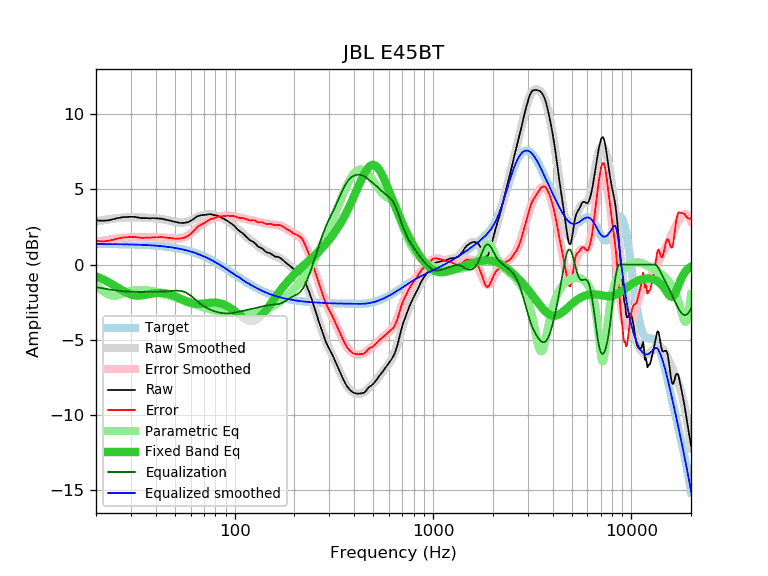

The file beside this chart, header and first rows:
frequency, raw, error, smoothed, error_smoothed, equalization, parametric_eq, equalized_raw, equalized_smoothed, target
20, 2.95, 1.58, 2.87, 1.50, -1.50, -0.79, 1.45, 1.37, 1.37
21, 2.92, 1.55, 2.92, 1.55, -1.55, -0.90, 1.37, 1.37, 1.37
22, 2.92, 1.55, 2.96, 1.60, -1.60, -1.02, 1.32, 1.37, 1.37
23, 2.94, 1.57, 3.00, 1.64, -1.64, -1.15, 1.30, 1.36, 1.36
24, 2.99, 1.63, 3.04, 1.68, -1.68, -1.29, 1.31, 1.36, 1.36
25, 3.05, 1.69, 3.07, 1.71, -1.71, -1.43, 1.33, 1.36, 1.36
26, 3.10, 1.74, 3.10, 1.74, -1.74, -1.57, 1.36, 1.35, 1.35
27, 3.14, 1.79, 3.12, 1.76, -1.76, -1.70, 1.37, 1.35, 1.35
28, 3.16, 1.81, 3.13, 1.78, -1.78, -1.81, 1.37, 1.35, 1.35
29, 3.17, 1.82, 3.14, 1.80, -1.80, -1.91, 1.37, 1.34, 1.34
30, 3.18, 1.84, 3.14, 1.81, -1.81, -1.98, 1.37, 1.34, 1.34
31, 3.18, 1.84, 3.14, 1.81, -1.81, -2.03, 1.36, 1.33, 1.33
32, 3.15, 1.82, 3.14, 1.82, -1.82, -2.06, 1.33, 1.33, 1.33
33, 3.12, 1.80, 3.14, 1.82, -1.82, -2.06, 1.30, 1.32, 1.32
34, 3.09, 1.77, 3.13, 1.82, -1.82, -2.05, 1.27, 1.31, 1.31
35, 3.09, 1.78, 3.12, 1.82, -1.82, -2.02, 1.27, 1.31, 1.31
36, 3.09, 1.79, 3.11, 1.81, -1.81, -1.99, 1.27, 1.30, 1.30
37, 3.08, 1.79, 3.10, 1.81, -1.81, -1.96, 1.26, 1.29, 1.29
38, 3.08, 1.80, 3.09, 1.81, -1.81, -1.94, 1.26, 1.28, 1.28
39, 3.09, 1.82, 3.08, 1.81, -1.81, -1.91, 1.28, 1.27, 1.27
40, 3.08, 1.82, 3.07, 1.81, -1.81, -1.89, 1.27, 1.26, 1.26
41, 3.07, 1.82, 3.05, 1.81, -1.81, -1.88, 1.26, 1.25, 1.25
42, 3.06, 1.82, 3.04, 1.80, -1.80, -1.88, 1.25, 1.23, 1.23
43, 3.05, 1.83, 3.02, 1.80, -1.80, -1.88, 1.25, 1.22, 1.22
44, 3.02, 1.81, 3.00, 1.79, -1.79, -1.90, 1.23, 1.21, 1.21
45, 2.99, 1.79, 2.97, 1.78, -1.78, -1.92, 1.21, 1.19, 1.19
46, 2.96, 1.78, 2.95, 1.77, -1.77, -1.94, 1.19, 1.18, 1.18
47, 2.93, 1.77, 2.92, 1.76, -1.76, -1.97, 1.17, 1.16, 1.16
48, 2.90, 1.75, 2.89, 1.75, -1.75, -2.01, 1.15, 1.14, 1.14
49, 2.87, 1.74, 2.86, 1.74, -1.74, -2.05, 1.13, 1.13, 1.13
50, 2.84, 1.73, 2.84, 1.73, -1.73, -2.10, 1.11, 1.11, 1.11
51, 2.81, 1.72, 2.82, 1.73, -1.73, -2.15, 1.08, 1.09, 1.09
52, 2.79, 1.72, 2.80, 1.73, -1.73, -2.20, 1.06, 1.07, 1.07
53, 2.78, 1.73, 2.79, 1.74, -1.74, -2.25, 1.03, 1.05, 1.05
54, 2.77, 1.74, 2.78, 1.76, -1.76, -2.30, 1.01, 1.02, 1.02
55, 2.77, 1.77, 2.79, 1.79, -1.79, -2.35, 0.98, 1.00, 1.00
56, 2.78, 1.80, 2.80, 1.83, -1.83, -2.39, 0.95, 0.98, 0.98
57, 2.80, 1.85, 2.82, 1.87, -1.87, -2.44, 0.92, 0.95, 0.95
58, 2.82, 1.89, 2.85, 1.93, -1.93, -2.48, 0.89, 0.92, 0.92
59, 2.86, 1.96, 2.89, 1.99, -1.99, -2.51, 0.86, 0.90, 0.90
60, 2.91, 2.04, 2.93, 2.06, -2.06, -2.54, 0.84, 0.87, 0.87
61, 2.97, 2.13, 2.98, 2.14, -2.14, -2.57, 0.83, 0.84, 0.84
62, 3.03, 2.22, 3.03, 2.22, -2.22, -2.58, 0.81, 0.81, 0.81
63, 3.10, 2.32, 3.08, 2.30, -2.30, -2.60, 0.80, 0.78, 0.78
64, 3.17, 2.42, 3.12, 2.37, -2.37, -2.61, 0.79, 0.75, 0.75
65, 3.22, 2.50, 3.17, 2.45, -2.45, -2.61, 0.77, 0.72, 0.72
66, 3.25, 2.56, 3.21, 2.52, -2.52, -2.61, 0.72, 0.68, 0.68
67, 3.27, 2.62, 3.24, 2.59, -2.59, -2.61, 0.68, 0.65, 0.65
68, 3.29, 2.67, 3.27, 2.66, -2.66, -2.60, 0.63, 0.61, 0.61
69, 3.29, 2.71, 3.29, 2.71, -2.71, -2.59, 0.57, 0.58, 0.58
70, 3.30, 2.75, 3.31, 2.77, -2.77, -2.59, 0.53, 0.54, 0.54
71, 3.31, 2.80, 3.33, 2.82, -2.82, -2.58, 0.49, 0.51, 0.51
72, 3.32, 2.85, 3.33, 2.87, -2.87, -2.57, 0.45, 0.47, 0.47
73, 3.33, 2.90, 3.34, 2.91, -2.91, -2.56, 0.42, 0.43, 0.43
74, 3.35, 2.95, 3.34, 2.95, -2.95, -2.55, 0.40, 0.39, 0.39
75, 3.35, 2.99, 3.34, 2.98, -2.98, -2.54, 0.36, 0.35, 0.35
76, 3.35, 3.03, 3.33, 3.02, -3.02, -2.53, 0.33, 0.31, 0.31
77, 3.32, 3.04, 3.32, 3.05, -3.05, -2.53, 0.27, 0.28, 0.28
78, 3.31, 3.07, 3.31, 3.08, -3.08, -2.53, 0.23, 0.24, 0.24
79, 3.29, 3.09, 3.30, 3.10, -3.10, -2.53, 0.18, 0.19, 0.19
... 553 more rows
